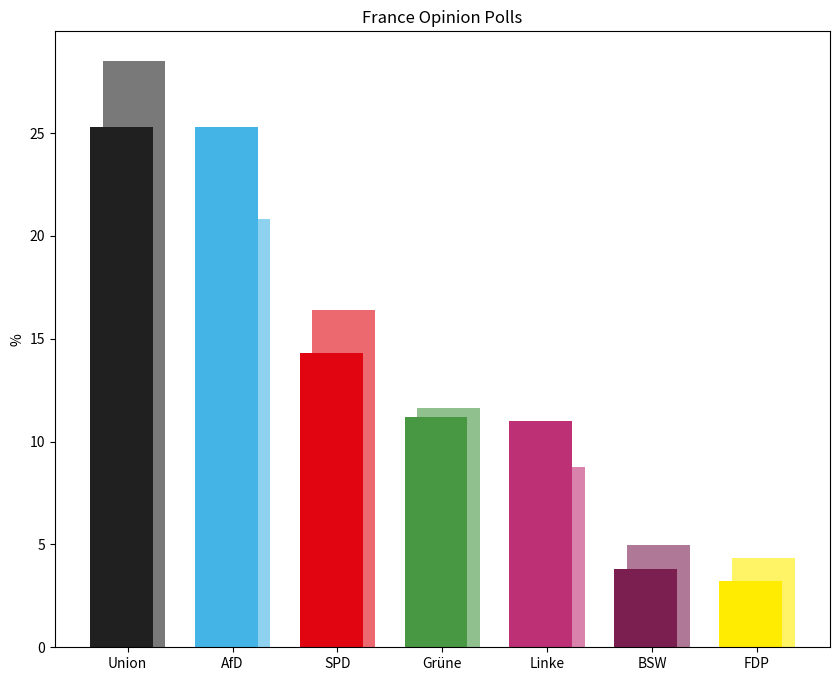

Write Python code to recreate this figure. (Note: this script raises an exception after producing the figure.)
import matplotlib.pyplot as plt
import numpy as np

parties = ['Union',	'AfD', 'SPD', 'Grüne', 'Linke', 'BSW', 'FDP']
polling_2025 = [25.3, 25.3, 14.3, 11.2, 11.0, 3.8, 3.2]
election_2025 = [28.52, 20.80, 16.41, 11.61, 8.77, 4.97, 4.33]

poll_colors = ['#202020', '#44b4e6', '#e00510', '#479743', '#be3075', '#7b1e50', '#ffec01']
election_colors = ['#797979', '#8ed2f0', '#ec696f', '#90c08e', '#d882ac', '#af7896', '#fff366']

x = np.arange(len(parties))
width = 0.6

fig, ax = plt.subplots(figsize=(10, 8))
ax.bar(x + width/10, election_2025, width=width, color=election_colors, label='2025 Election')
ax.bar(x - width/10, polling_2025, width=width, color=poll_colors, label='August 2025 Polling')

ax.set_ylabel('%')
ax.set_xticks(x)
ax.set_xticklabels(parties)
ax.set_title('France Opinion Polls')

plt.savefig('Europe/WestEurope/Germany Opinion Polls.png', dpi=300, bbox_inches='tight')
plt.show()
